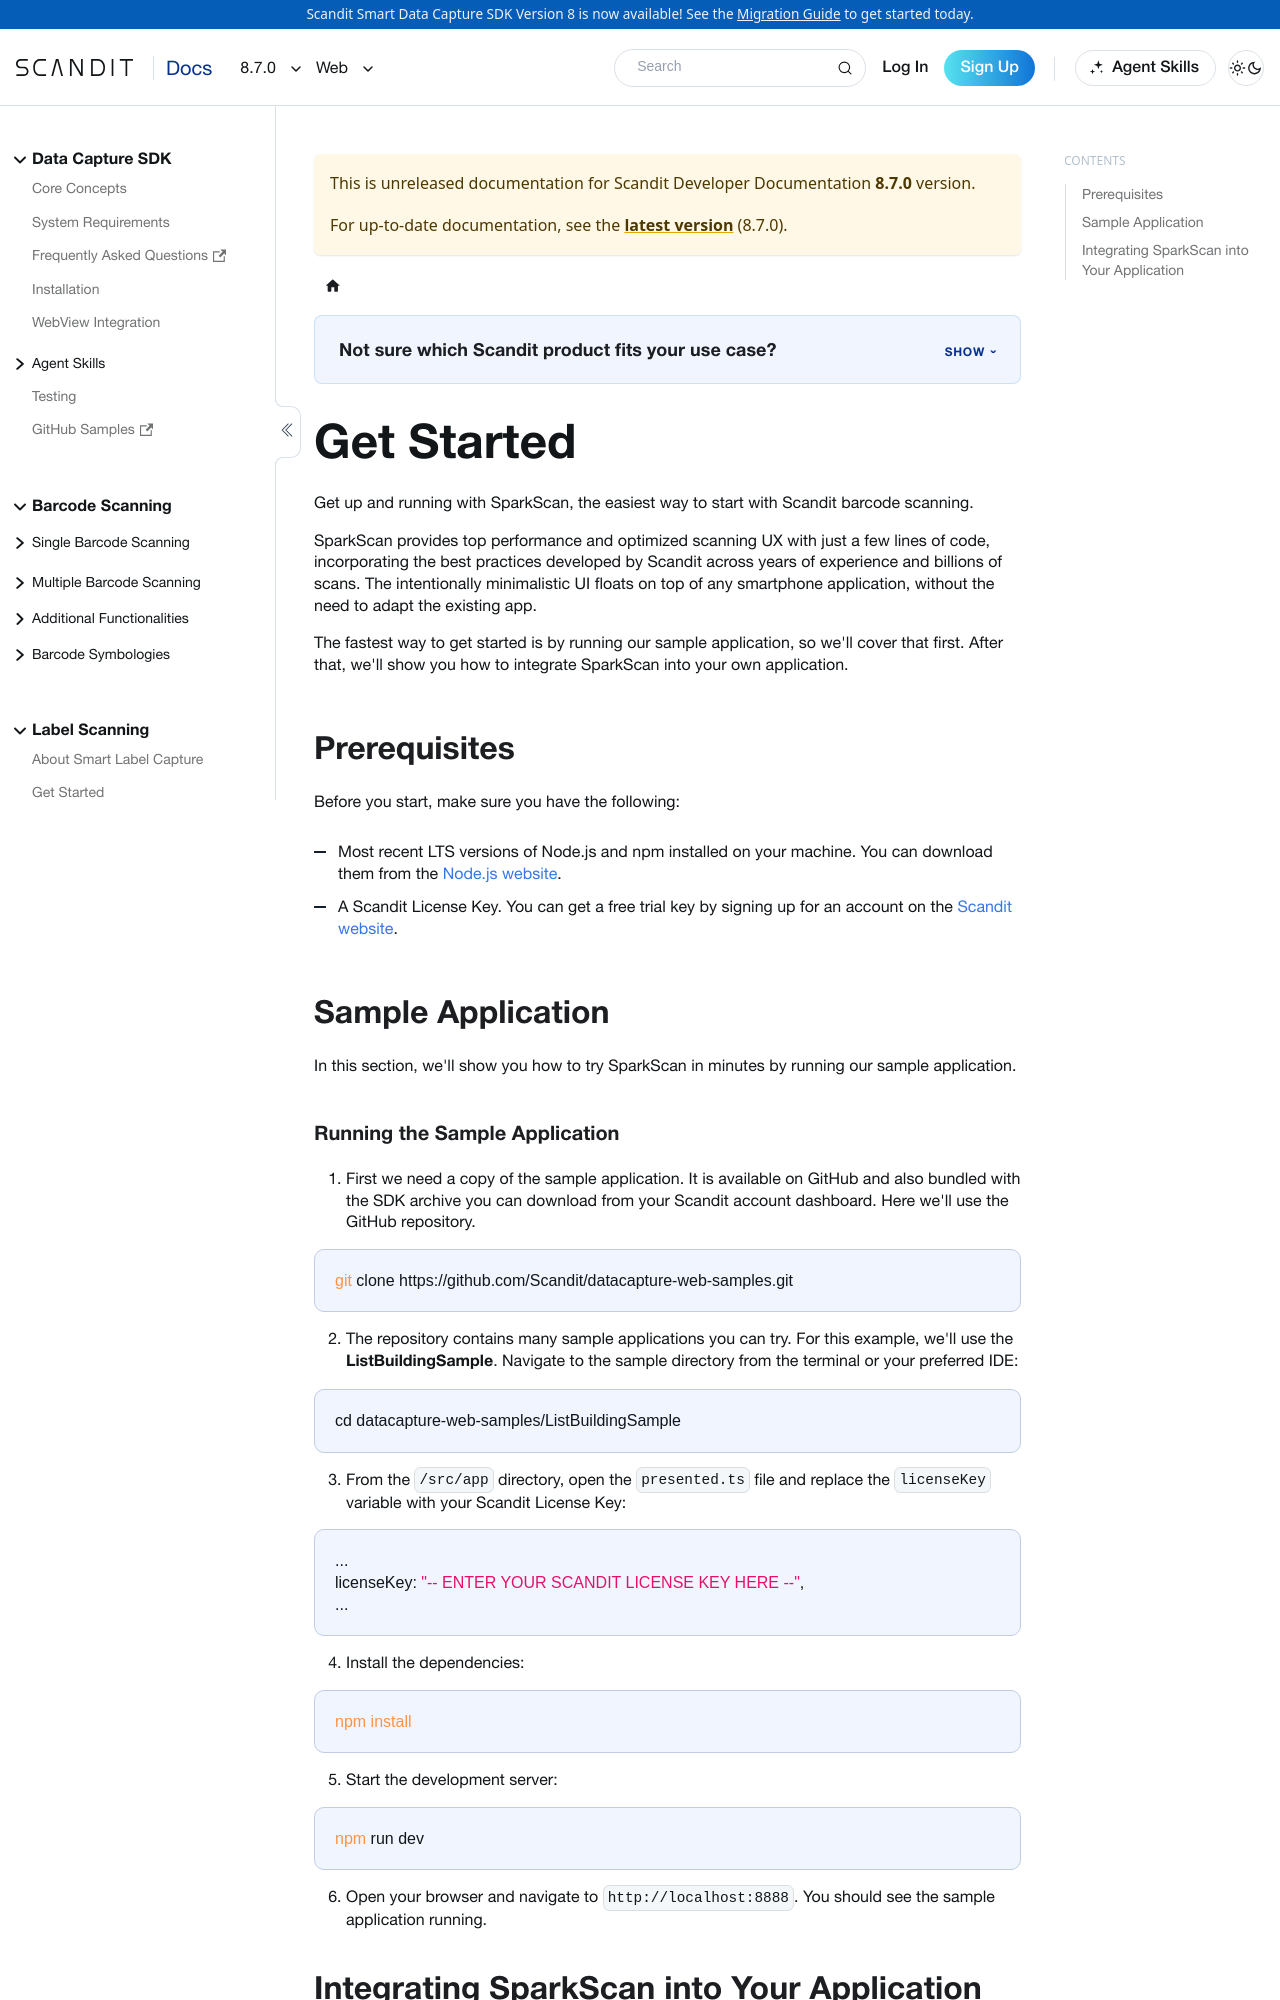

repository: Scandit/data-capture-documentation · page: pr-preview/pr-488/sdks/web/getting-started/index.html · generator: docusaurus

---
description: "Get up and running with SparkScan, the easiest way to start with Scandit barcode scanning."

toc_max_heading_level: 2
pagination_next: null
displayed_sidebar: webSidebar
framework: web
keywords:
  - web
---

# Get Started

Get up and running with SparkScan, the easiest way to start with Scandit barcode scanning.

SparkScan provides top performance and optimized scanning UX with just a few lines of code, incorporating the best practices developed by Scandit across years of experience and billions of scans. The intentionally minimalistic UI floats on top of any smartphone application, without the need to adapt the existing app.

The fastest way to get started is by running our sample application, so we'll cover that first. After that, we'll show you how to integrate SparkScan into your own application.

## Prerequisites

Before you start, make sure you have the following:

- Most recent LTS versions of Node.js and npm installed on your machine. You can download them from the [Node.js website](https://nodejs.org/).
- A Scandit License Key. You can get a free trial key by signing up for an account on the [Scandit website](https://ssl.scandit.com/dashboard/sign-up).

## Sample Application

In this section, we'll show you how to try SparkScan in minutes by running our sample application.

### Running the Sample Application

1. First we need a copy of the sample application. It is available on GitHub and also bundled with the SDK archive you can download from your Scandit account dashboard. Here we'll use the GitHub repository.

```bash
git clone https://github.com/Scandit/datacapture-web-samples.git
```

2. The repository contains many sample applications you can try. For this example, we'll use the **ListBuildingSample**. Navigate to the sample directory from the terminal or your preferred IDE:

```bash
cd datacapture-web-samples/ListBuildingSample
```

3. From the `/src/app` directory, open the `presented.ts` file and replace the `licenseKey` variable with your Scandit License Key:

```typescript
...
licenseKey: "-- ENTER YOUR SCANDIT LICENSE KEY HERE --",
...
```

4. Install the dependencies:

```bash
npm install
```

5. Start the development server:

```bash
npm run dev
```

6. Open your browser and navigate to `http://localhost:8888`. You should see the sample application running.

## Integrating SparkScan into Your Application

This section will guide you through the general steps for integrating SparkScan into your own application. There may be additional steps depending on your specific use case, and you can always reach out to [Scandit Support](mailto:support@scandit.com) with any issues.
